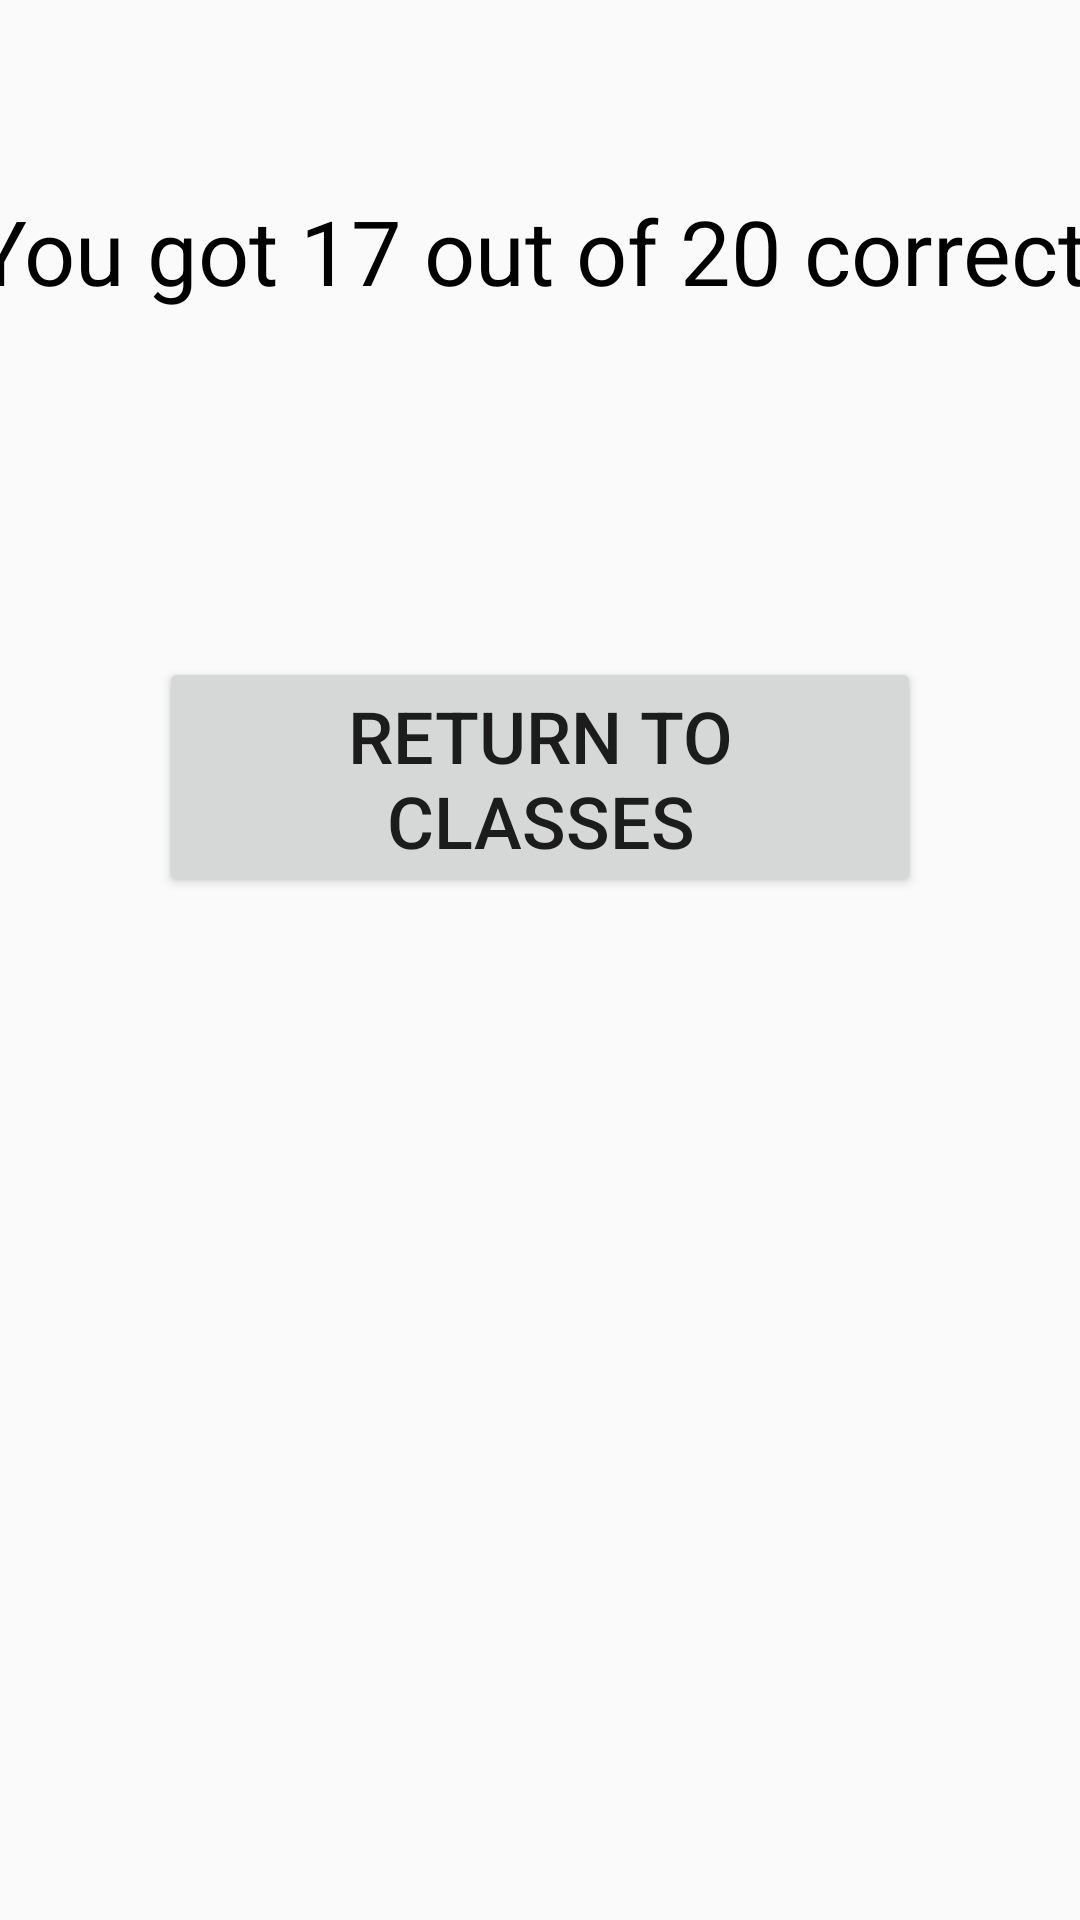

The Android layout XML behind this screen, and the referenced resources:
<!-- AndroidManifest.xml: application theme AppTheme -->
<!-- res/layout/activity_result_screen.xml -->
<?xml version="1.0" encoding="utf-8"?>
<android.support.constraint.ConstraintLayout xmlns:android="http://schemas.android.com/apk/res/android"
    xmlns:app="http://schemas.android.com/apk/res-auto"
    xmlns:tools="http://schemas.android.com/tools"
    android:layout_width="match_parent"
    android:layout_height="match_parent"
    tools:context=".ResultScreen">

    <TextView
        android:id="@+id/textView"
        android:layout_width="715dp"
        android:layout_height="95dp"
        android:layout_marginTop="36dp"
        android:gravity="center"
        android:text="@string/you_got_17_out_of_20_correct"
        android:textColor="@android:color/black"
        android:textSize="30sp"
        app:layout_constraintEnd_toEndOf="parent"
        app:layout_constraintHorizontal_bias="0.5"
        app:layout_constraintStart_toStartOf="parent"
        app:layout_constraintTop_toTopOf="parent" />

    <Button
        android:id="@+id/button12"
        android:layout_width="254dp"
        android:layout_height="80dp"
        android:layout_marginTop="88dp"
        android:text="@string/return_to_classes"
        android:textSize="24sp"
        app:layout_constraintEnd_toEndOf="parent"
        app:layout_constraintStart_toStartOf="parent"
        app:layout_constraintTop_toBottomOf="@+id/textView" />
</android.support.constraint.ConstraintLayout>
<!-- resources referenced by this layout -->
<resources>
  <string name="return_to_classes">Return to Classes</string>
  <string name="you_got_17_out_of_20_correct">You got 17 out of 20 correct!</string>
  <style name="AppTheme" parent="Theme.AppCompat.Light.NoActionBar">
          
          <item name="colorPrimary">@color/colorPrimary</item>
          <item name="colorPrimaryDark">@color/colorPrimaryDark</item>
          <item name="colorAccent">@color/colorAccent</item>
      </style>
  <color name="colorPrimary">#f2bb524c</color>
  <color name="colorPrimaryDark">#3f4b71</color>
  <color name="colorAccent">#5877bb</color>
</resources>
